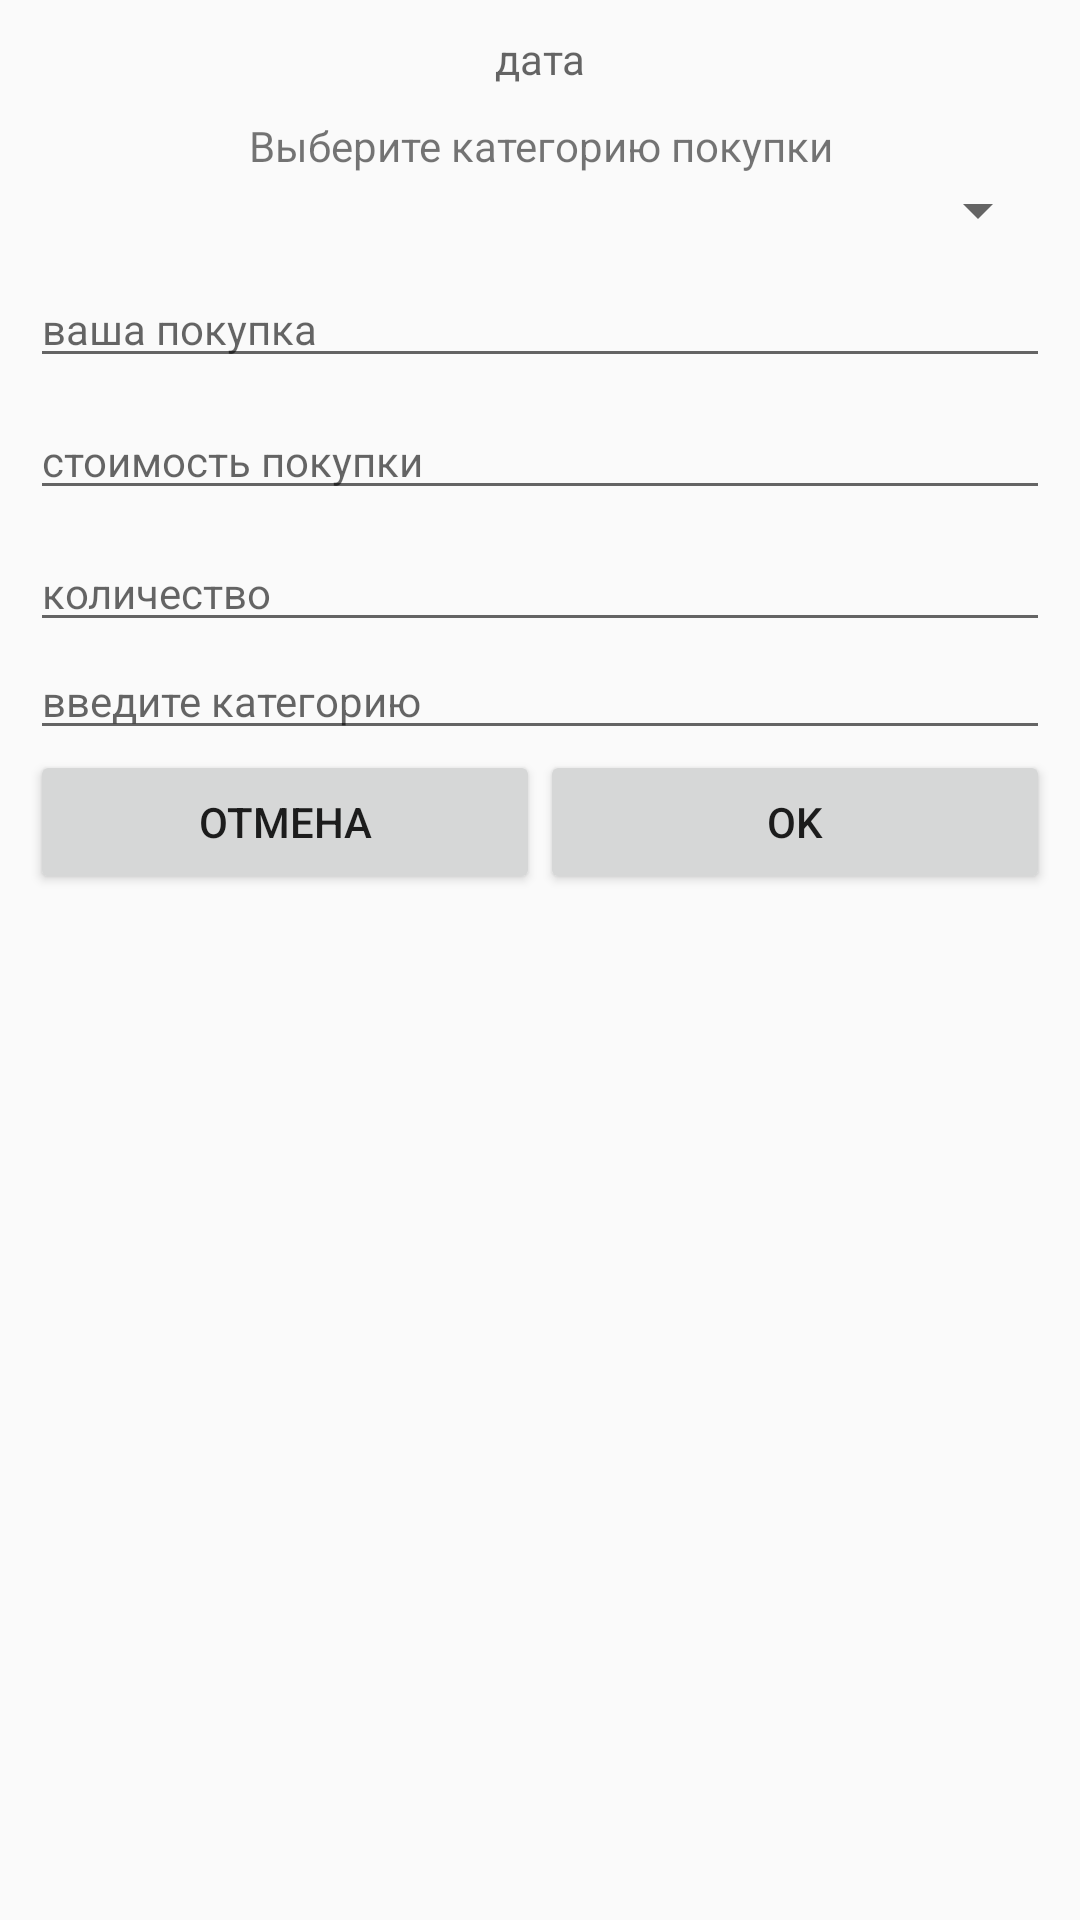

Reconstruct the res/layout file that produces this screen, plus the resources it refers to.
<!-- AndroidManifest.xml: application theme AppTheme -->
<!-- res/layout/fragment_dialog_fragment_add_new_buying.xml -->
<?xml version="1.0" encoding="utf-8"?>
<LinearLayout xmlns:android="http://schemas.android.com/apk/res/android"
    xmlns:app="http://schemas.android.com/apk/res-auto"
    xmlns:tools="http://schemas.android.com/tools"
    android:id="@+id/dialog_linearlayout"
    android:layout_width="match_parent"
    android:layout_height="match_parent"
    android:orientation="vertical"
    android:padding="10dp">

    <TextView
        android:id="@+id/textView_data"
        android:layout_width="match_parent"
        android:layout_height="wrap_content"
        android:hint="дата"
        android:textAlignment="center" />

    <TextView
        android:id="@+id/textViewSetSubCat"
        android:layout_width="match_parent"
        android:layout_height="wrap_content"
        android:layout_marginTop="10dp"
        android:text="@string/textView_in_dialog"
        android:textAlignment="center"
        android:textSize="14sp" />

    <Spinner
        android:id="@+id/spiner_categoty"
        android:layout_width="match_parent"
        android:layout_height="wrap_content"
        android:spinnerMode="dialog">

    </Spinner>

    <EditText
        android:id="@+id/editText_name"
        android:layout_width="match_parent"
        android:layout_height="wrap_content"
        android:layout_marginTop="8dp"
        android:ems="10"
        android:hint="ваша покупка"
        android:inputType="textPersonName"
        android:text=""
        android:textSize="14sp" />

    <EditText
        android:id="@+id/editText_price"
        android:layout_width="match_parent"
        android:layout_height="wrap_content"
        android:layout_marginTop="8dp"
        android:ems="10"
        android:hint="стоимость покупки"
        android:inputType="number"
        android:textSize="14sp" />

    <EditText
        android:id="@+id/editText_count"
        android:layout_width="match_parent"
        android:layout_height="wrap_content"
        android:layout_marginTop="8dp"
        android:ems="10"
        android:hint="количество"
        android:inputType="number"
        android:textSize="14sp" />

    <AutoCompleteTextView
        android:id="@+id/autoCompleteTextView_subCategory"
        android:layout_width="match_parent"
        android:layout_height="wrap_content"
        android:completionThreshold="1"
        android:dropDownAnchor="@+id/spiner_categoty"
        android:hint="@string/actv_hint_ru"
        android:textSize="14sp" />

    <LinearLayout
        android:layout_width="match_parent"
        android:layout_height="wrap_content"
        android:orientation="horizontal">

        <Button
            android:id="@+id/buttonCancel"
            android:layout_width="wrap_content"
            android:layout_height="wrap_content"
            android:layout_weight="1"
            android:text="@string/buttonCancel" />

        <Button
            android:id="@+id/buttonOk"
            android:layout_width="wrap_content"
            android:layout_height="wrap_content"
            android:layout_gravity="center|right"
            android:layout_weight="1"
            android:text="@string/buttonOk" />
    </LinearLayout>


</LinearLayout>
<!-- resources referenced by this layout -->
<resources>
  <string name="actv_hint_ru">введите категорию</string>
  <string name="buttonCancel">Отмена</string>
  <string name="buttonOk">OK</string>
  <string name="textView_in_dialog">Выберите категорию покупки</string>
  <style name="AppTheme" parent="Theme.AppCompat.Light.NoActionBar">
          
          <item name="colorPrimary">@color/colorPrimary</item>
          <item name="colorPrimaryDark">@color/colorPrimaryDark</item>
          <item name="colorAccent">@color/colorAccent</item>
      </style>
  <!-- not gathered from this repository: default colours our renderer supplied (Android Studio template values) -->
  <color name="colorPrimary">#FF6200EE</color>
  <color name="colorPrimaryDark">#FF3700B3</color>
  <color name="colorAccent">#FF03DAC5</color>
</resources>
